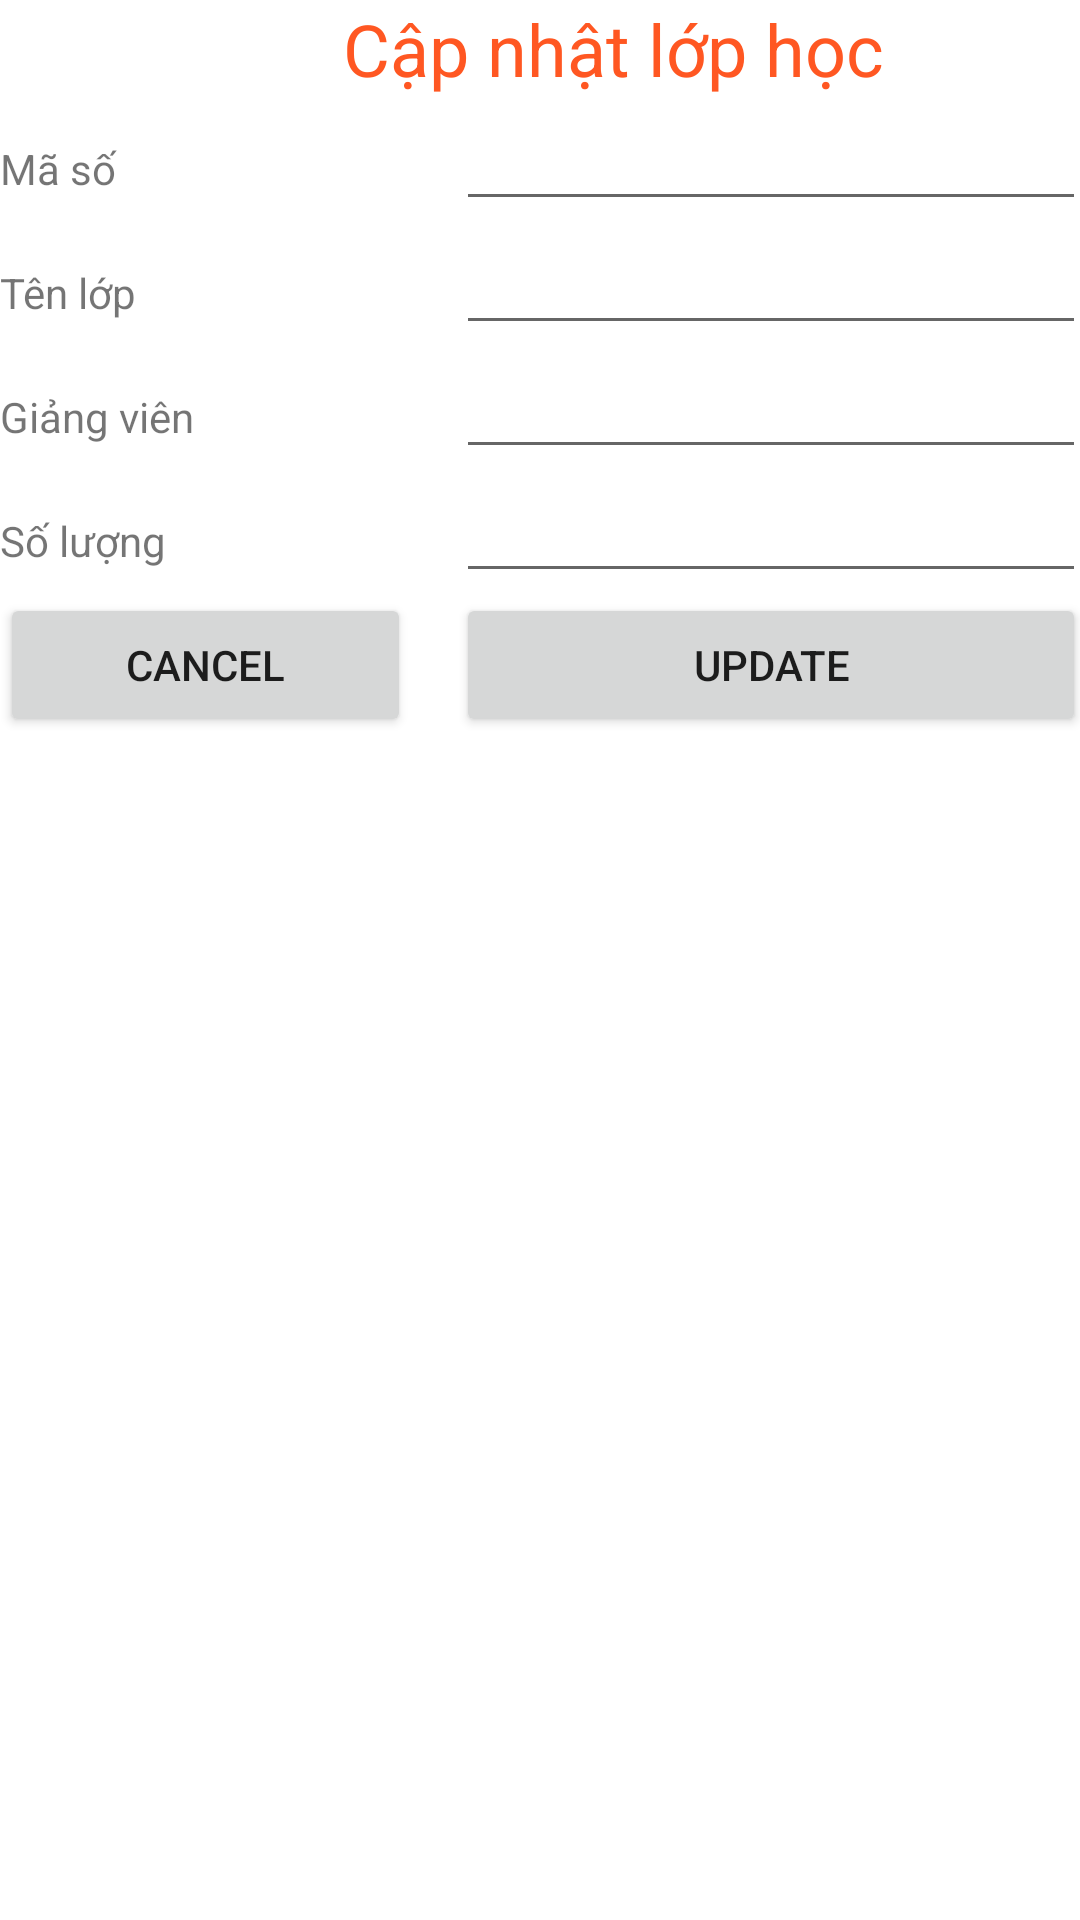

Here is an Android app screen rendered from its layout file. Give the layout XML and the strings, colors and styles it references.
<!-- AndroidManifest.xml: application theme Theme.Lab3SQLLite -->
<!-- res/layout/activity_update_class_room.xml -->
<?xml version="1.0" encoding="utf-8"?>
<androidx.constraintlayout.widget.ConstraintLayout xmlns:android="http://schemas.android.com/apk/res/android"
    xmlns:app="http://schemas.android.com/apk/res-auto"
    xmlns:tools="http://schemas.android.com/tools"
    android:layout_width="match_parent"
    android:layout_height="match_parent"
    tools:context=".UpdateClassRoomActivity">

    <LinearLayout
        android:layout_width="409dp"
        android:layout_height="729dp"
        android:orientation="vertical"
        tools:layout_editor_absoluteX="1dp"
        tools:layout_editor_absoluteY="1dp">

        <TextView
            android:id="@+id/textView3"
            android:layout_width="match_parent"
            android:layout_height="wrap_content"
            android:text="Cập nhật lớp học"
            android:textAlignment="center"
            android:textColor="#FF5722"
            android:textSize="24sp" />

        <TableLayout
            android:layout_width="match_parent"
            android:layout_height="match_parent">

            <TableRow
                android:layout_width="match_parent"
                android:layout_height="match_parent" >

                <TextView
                    android:id="@+id/textView4"
                    android:layout_width="152dp"
                    android:layout_height="wrap_content"
                    android:text="Mã số" />

                <EditText
                    android:id="@+id/editID"
                    android:layout_width="wrap_content"
                    android:layout_height="wrap_content"
                    android:ems="10"
                    android:inputType="textPersonName" />
            </TableRow>

            <TableRow
                android:layout_width="match_parent"
                android:layout_height="match_parent" >

                <TextView
                    android:id="@+id/textView5"
                    android:layout_width="wrap_content"
                    android:layout_height="wrap_content"
                    android:text="Tên lớp" />

                <EditText
                    android:id="@+id/editName"
                    android:layout_width="wrap_content"
                    android:layout_height="wrap_content"
                    android:ems="10"
                    android:inputType="textPersonName" />
            </TableRow>

            <TableRow
                android:layout_width="match_parent"
                android:layout_height="match_parent" >

                <TextView
                    android:id="@+id/textView6"
                    android:layout_width="wrap_content"
                    android:layout_height="wrap_content"
                    android:text="Giảng viên" />

                <EditText
                    android:id="@+id/editTeacher"
                    android:layout_width="wrap_content"
                    android:layout_height="wrap_content"
                    android:ems="10"
                    android:inputType="textPersonName" />
            </TableRow>

            <TableRow
                android:layout_width="match_parent"
                android:layout_height="match_parent" >

                <TextView
                    android:id="@+id/textView7"
                    android:layout_width="wrap_content"
                    android:layout_height="wrap_content"
                    android:text="Số lượng" />

                <EditText
                    android:id="@+id/editAmount"
                    android:layout_width="wrap_content"
                    android:layout_height="wrap_content"
                    android:ems="10"
                    android:inputType="number" />

            </TableRow>

            <TableRow
                android:layout_width="match_parent"
                android:layout_height="match_parent">

                <Button
                    android:id="@+id/btnCancel"
                    android:layout_width="wrap_content"
                    android:layout_height="wrap_content"
                    android:text="Cancel"
                    android:onClick="cancel"
                    android:layout_marginRight="15dp"
                    />

                <Button
                    android:id="@+id/btnUpdate"
                    android:layout_width="wrap_content"
                    android:layout_height="wrap_content"
                    android:onClick="updateClassRoom"
                    android:text="Update" />
            </TableRow>
        </TableLayout>
    </LinearLayout>
</androidx.constraintlayout.widget.ConstraintLayout>
<!-- resources referenced by this layout -->
<resources>
  <style name="Theme.Lab3SQLLite" parent="Theme.MaterialComponents.DayNight.DarkActionBar">
          
          <item name="colorPrimary">@color/purple_500</item>
          <item name="colorPrimaryVariant">@color/purple_700</item>
          <item name="colorOnPrimary">@color/white</item>
          
          <item name="colorSecondary">@color/teal_200</item>
          <item name="colorSecondaryVariant">@color/teal_700</item>
          <item name="colorOnSecondary">@color/black</item>
          
          <item name="android:statusBarColor" tools:targetApi="l">?attr/colorPrimaryVariant</item>
          
      </style>
  <!-- not gathered from this repository: default colours our renderer supplied (Android Studio template values) -->
  <color name="purple_500">#FF6200EE</color>
  <color name="purple_700">#FF3700B3</color>
  <color name="teal_200">#FF03DAC5</color>
  <color name="teal_700">#FF018786</color>
  <color name="black">#FF000000</color>
  <color name="white">#FFFFFFFF</color>
</resources>
